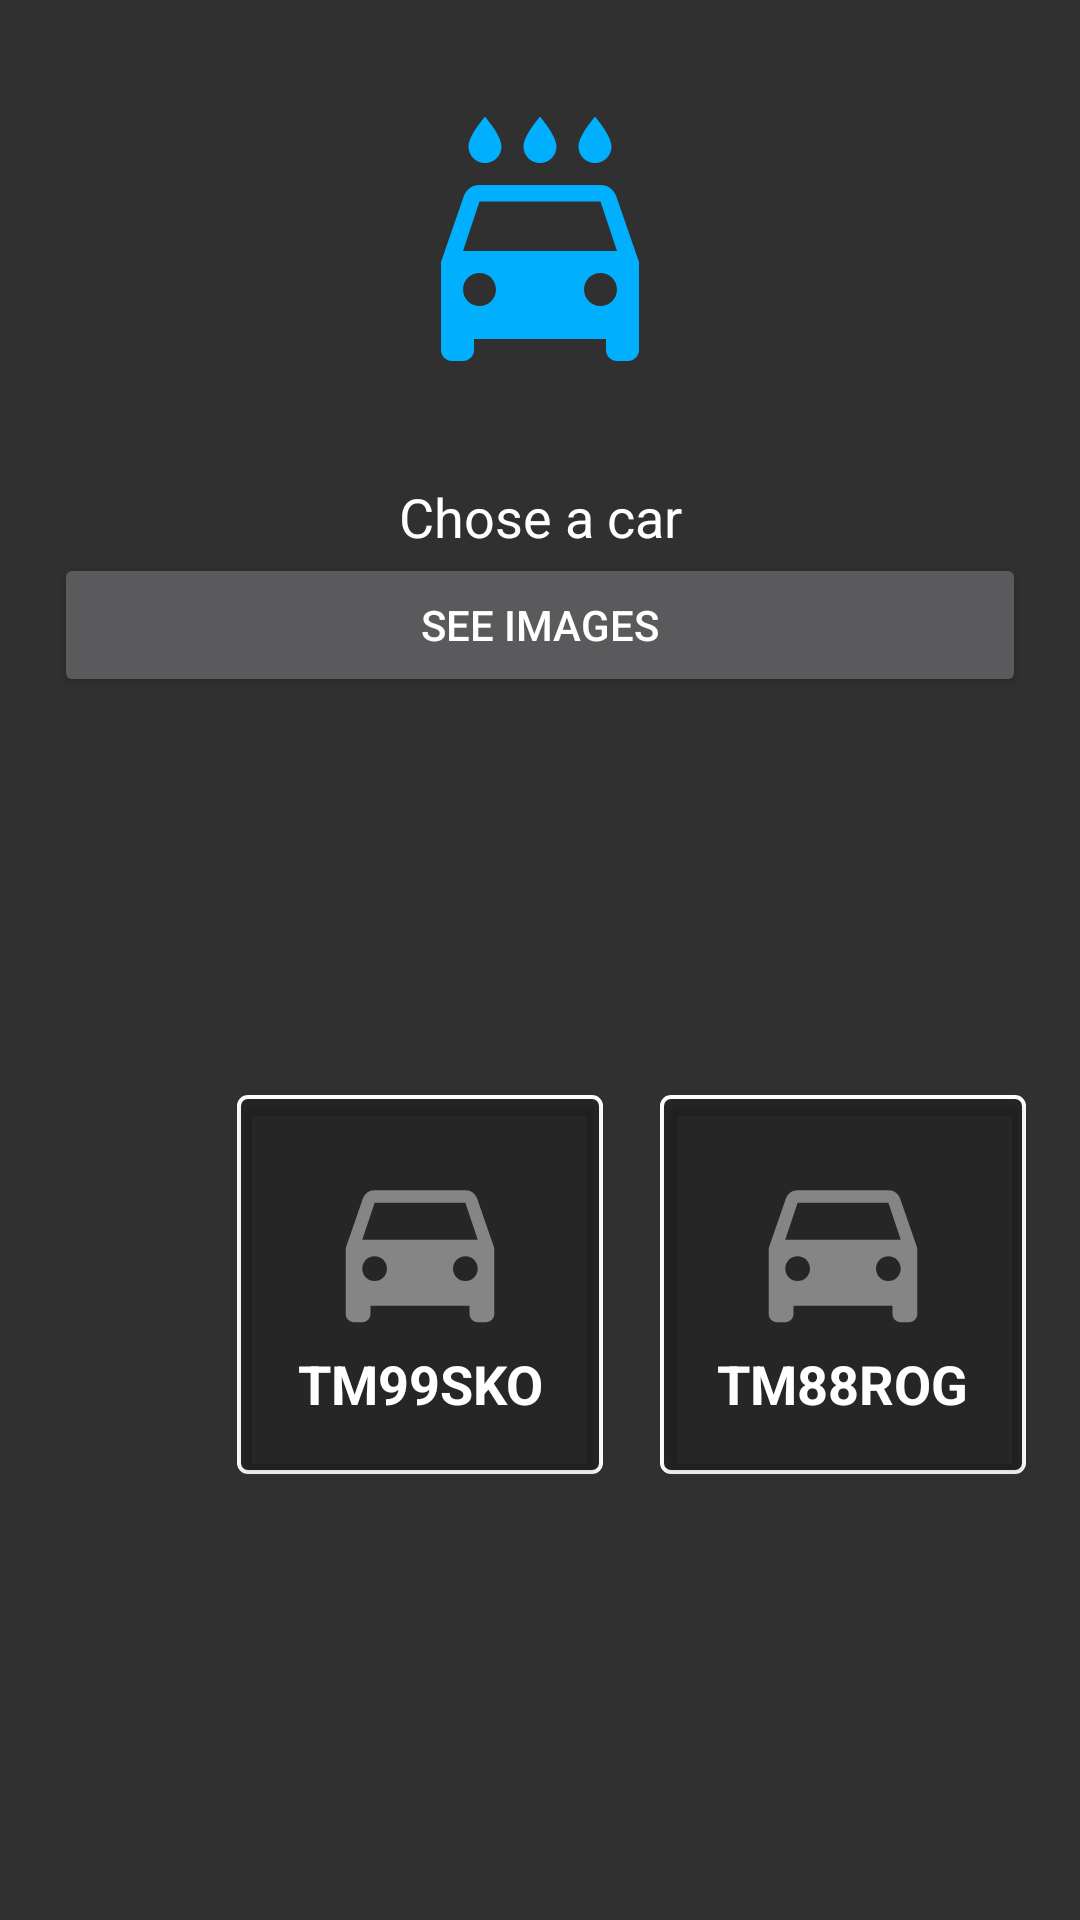

Here is an Android app screen rendered from its layout file. Give the layout XML and the strings, colors and styles it references.
<!-- AndroidManifest.xml: application theme AppTheme -->
<!-- res/layout/fragment_home.xml -->
<?xml version="1.0" encoding="utf-8"?>
<LinearLayout xmlns:android="http://schemas.android.com/apk/res/android"
    xmlns:app="http://schemas.android.com/apk/res-auto"
    android:layout_width="match_parent"
    android:layout_height="match_parent"
    android:orientation="vertical"
    android:paddingBottom="@dimen/activity_horizontal_margin"
    >

    <FrameLayout
        android:id="@+id/fragment_container"
        android:layout_width="match_parent"
        android:layout_height="match_parent"

        android:text="@string/title_activity_home"
        app:layout_constraintLeft_toLeftOf="parent"
        app:layout_constraintTop_toTopOf="parent" >


        <LinearLayout
            android:layout_width="match_parent"
            android:paddingLeft="18dp"
            android:paddingRight="18dp"
            android:layout_height="match_parent"
            android:orientation="vertical">
            <ImageView
                android:id="@+id/carImageView"
                android:layout_width="240dp"
                android:layout_height="120dp"
                android:layout_gravity="center_horizontal"
                android:layout_marginBottom="20dp"
                android:layout_marginTop="20dp"
                android:padding="16dp"
                app:srcCompat="@drawable/add_car_24dp"/>

            <TextView
                android:layout_width="match_parent"
                android:layout_height="wrap_content"
                android:text="Chose a car"
                android:gravity="center"
                android:textSize="18sp"
                android:textColor="@color/colorWhite" />

            <Button
                android:id="@+id/see_images_id"
                android:layout_width="match_parent"
                android:layout_height="wrap_content"
                android:text="see images" />

            <LinearLayout
                android:layout_width="match_parent"
                android:layout_height="match_parent"
                android:orientation="horizontal"
                android:gravity="center">

                <Button
                    android:id="@+id/upload_old"
                    android:layout_width="wrap_content"
                    android:layout_height="wrap_content"
                    android:layout_weight="1"
                    android:text="Upload" />


                <Button
                    android:id="@+id/choosePictureButton_old"
                    android:layout_width="wrap_content"
                    android:layout_height="wrap_content"
                    android:layout_weight="1"
                    android:layout_margin="25dp"
                    android:text="choose" />


                <FrameLayout
                    android:layout_width="wrap_content"
                    android:layout_height="wrap_content"
                    android:background="@drawable/transaparent_card">

                    <android.support.v7.widget.CardView
                        android:id="@+id/card1"
                        android:layout_width="wrap_content"
                        android:layout_height="wrap_content"
                        android:layout_rowWeight="1"
                        android:layout_columnWeight="1"
                        android:layout_marginLeft="2dp"
                        android:layout_marginTop="2dp"
                        android:layout_marginRight="2dp"
                        android:layout_marginBottom="2dp"
                        app:cardBackgroundColor="#00000000">

                        <LinearLayout
                            android:layout_width="wrap_content"
                            android:layout_height="wrap_content"
                            android:layout_gravity="center_horizontal|center_vertical"
                            android:layout_margin="16dp"
                            android:orientation="vertical">

                            <ImageView
                                android:layout_width="86dp"
                                android:layout_height="66dp"
                                android:layout_gravity="center_horizontal"
                                android:src="@drawable/car_24dp" />

                            <TextView
                                android:id="@+id/cardText1"
                                android:layout_width="wrap_content"
                                android:layout_height="wrap_content"
                                android:layout_gravity="center_horizontal"
                                android:gravity="center_horizontal"
                                android:text="TM99SKO"
                                android:textAlignment="center"
                                android:textColor="@android:color/white"
                                android:textSize="18sp"
                                android:textStyle="bold" />

                        </LinearLayout>

                    </android.support.v7.widget.CardView>
                </FrameLayout>
                <View
                    android:layout_width="19dp"
                    android:layout_height="20dp"
                    android:background="#00000000"/>

                <FrameLayout
                    android:layout_width="wrap_content"
                    android:background="@drawable/transaparent_card"
                    android:layout_height="wrap_content">
                    <android.support.v7.widget.CardView
                        android:layout_width="wrap_content"
                        android:layout_height="wrap_content"
                        android:layout_columnWeight="1"
                        android:layout_marginLeft="2dp"
                        android:layout_marginRight="2dp"
                        android:layout_marginTop="2dp"
                        android:layout_marginBottom="2dp"
                        app:cardBackgroundColor="#00000000"
                        android:layout_rowWeight="1">

                        <LinearLayout
                            android:layout_width="wrap_content"
                            android:layout_height="wrap_content"
                            android:layout_gravity="center_horizontal|center_vertical"
                            android:layout_margin="16dp"
                            android:orientation="vertical">

                            <ImageView
                                android:layout_width="86dp"
                                android:layout_height="66dp"
                                android:layout_gravity="center_horizontal"
                                android:src="@drawable/car_24dp"/>

                            <TextView
                                android:layout_width="wrap_content"
                                android:layout_height="wrap_content"
                                android:text="TM88ROG"
                                android:gravity="center_horizontal"
                                android:layout_gravity="center_horizontal"
                                android:textAlignment="center"
                                android:textColor="@android:color/white"
                                android:textSize="18sp"
                                android:textStyle="bold"
                                android:id="@+id/cardText2"/>

                        </LinearLayout>

                    </android.support.v7.widget.CardView>
                </FrameLayout>
            </LinearLayout>
        </LinearLayout>
    </FrameLayout>



</LinearLayout>
<!-- resources referenced by this layout -->
<resources>
  <color name="colorWhite">#FFFFFF</color>
  <dimen name="activity_horizontal_margin">16dp</dimen>
  <!-- drawable add_car_24dp (drawable) -->
  <vector android:height="24dp" android:tint="#00B0FF"
      android:viewportHeight="24.0" android:viewportWidth="24.0"
      android:width="24dp" xmlns:android="http://schemas.android.com/apk/res/android">
      <path android:fillColor="#FF000000" android:pathData="M17,5c0.83,0 1.5,-0.67 1.5,-1.5 0,-1 -1.5,-2.7 -1.5,-2.7s-1.5,1.7 -1.5,2.7c0,0.83 0.67,1.5 1.5,1.5zM12,5c0.83,0 1.5,-0.67 1.5,-1.5 0,-1 -1.5,-2.7 -1.5,-2.7s-1.5,1.7 -1.5,2.7c0,0.83 0.67,1.5 1.5,1.5zM7,5c0.83,0 1.5,-0.67 1.5,-1.5C8.5,2.5 7,0.8 7,0.8S5.5,2.5 5.5,3.5C5.5,4.33 6.17,5 7,5zM18.92,8.01C18.72,7.42 18.16,7 17.5,7h-11c-0.66,0 -1.21,0.42 -1.42,1.01L3,14v8c0,0.55 0.45,1 1,1h1c0.55,0 1,-0.45 1,-1v-1h12v1c0,0.55 0.45,1 1,1h1c0.55,0 1,-0.45 1,-1v-8l-2.08,-5.99zM6.5,18c-0.83,0 -1.5,-0.67 -1.5,-1.5S5.67,15 6.5,15s1.5,0.67 1.5,1.5S7.33,18 6.5,18zM17.5,18c-0.83,0 -1.5,-0.67 -1.5,-1.5s0.67,-1.5 1.5,-1.5 1.5,0.67 1.5,1.5 -0.67,1.5 -1.5,1.5zM5,13l1.5,-4.5h11L19,13L5,13z"/>
  </vector>
  <!-- drawable car_24dp (drawable) -->
  <vector android:height="24dp" android:tint="#858585"
      android:viewportHeight="24.0" android:viewportWidth="24.0"
      android:width="24dp" xmlns:android="http://schemas.android.com/apk/res/android">
      <path android:fillColor="#FF000000" android:pathData="M18.92,6.01C18.72,5.42 18.16,5 17.5,5h-11c-0.66,0 -1.21,0.42 -1.42,1.01L3,12v8c0,0.55 0.45,1 1,1h1c0.55,0 1,-0.45 1,-1v-1h12v1c0,0.55 0.45,1 1,1h1c0.55,0 1,-0.45 1,-1v-8l-2.08,-5.99zM6.5,16c-0.83,0 -1.5,-0.67 -1.5,-1.5S5.67,13 6.5,13s1.5,0.67 1.5,1.5S7.33,16 6.5,16zM17.5,16c-0.83,0 -1.5,-0.67 -1.5,-1.5s0.67,-1.5 1.5,-1.5 1.5,0.67 1.5,1.5 -0.67,1.5 -1.5,1.5zM5,11l1.5,-4.5h11L19,11L5,11z"/>
  </vector>
  <!-- drawable transaparent_card (drawable) -->
  <?xml version="1.0" encoding="utf-8"?>
  
  <shape xmlns:android="http://schemas.android.com/apk/res/android"
      android:shape="rectangle">
      <solid
          android:color="#33000000"
          />
      <corners android:radius="3dp" />
      <stroke android:width="4px" android:color="#fff" />
  </shape>
  <string name="title_activity_home">HomeActivity</string>
  <style name="AppTheme" parent="Theme.AppCompat.NoActionBar">
          
          <item name="colorPrimary">@color/colorPrimary</item>
          <item name="colorPrimaryDark">@color/colorPrimaryDark</item>
          <item name="colorAccent">@color/colorAccent</item>
      </style>
  <color name="colorPrimary">#303030</color>
  <color name="colorPrimaryDark">#212121</color>
  <color name="colorAccent">#80CBC4</color>
</resources>
